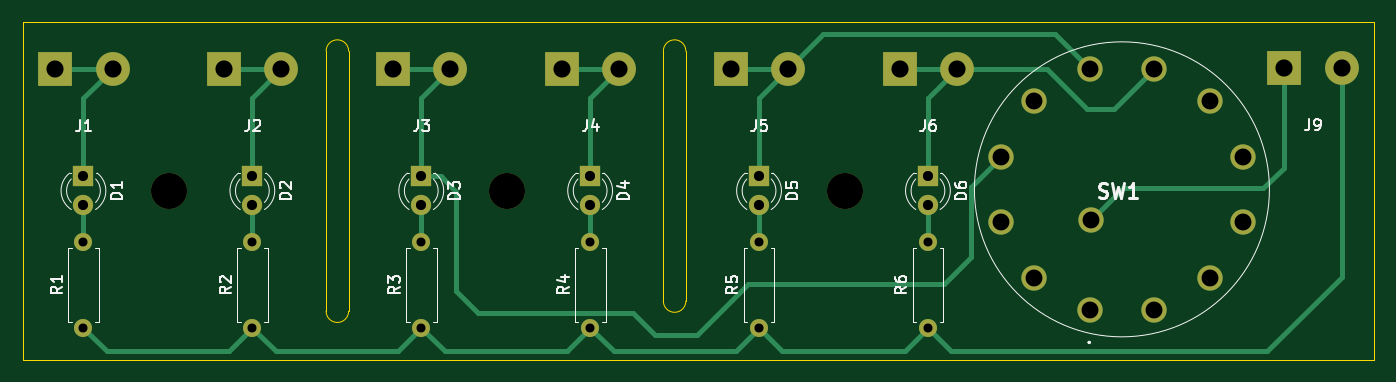
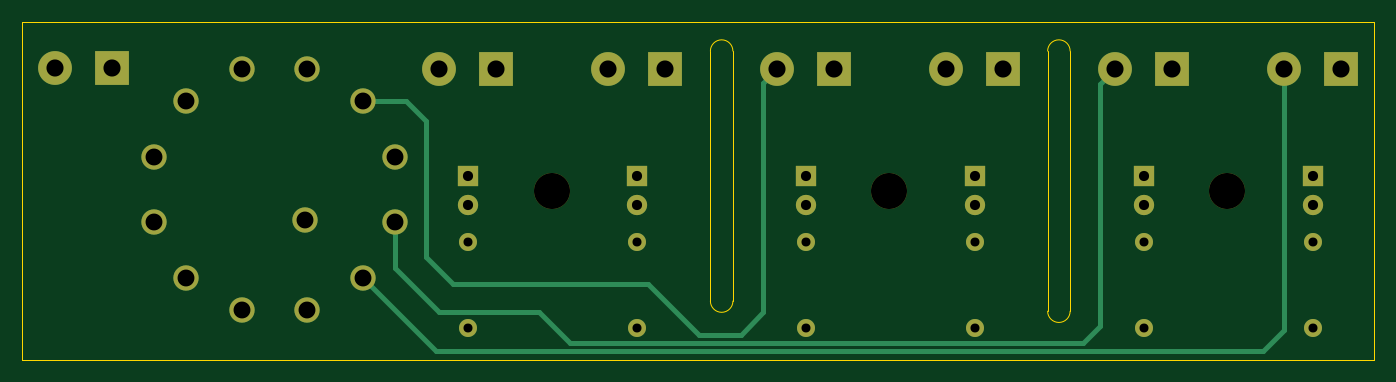
Circuit board: 8 layer files. Board 120.0 x 30.0 mm.
- bottom_copper: control-matrix-6-B_Cu.gbl (5467 bytes)
- bottom_mask: control-matrix-6-B_Mask.gbs (2594 bytes)
- outline: control-matrix-6-Edge_Cuts.gm1 (1128 bytes)
- top_copper: control-matrix-6-F_Cu.gtl (7999 bytes)
- top_mask: control-matrix-6-F_Mask.gts (2594 bytes)
- top_silk: control-matrix-6-F_Silkscreen.gto (26486 bytes)
- drill: control-matrix-6-NPTH.drl (385 bytes)
- drill: control-matrix-6-PTH.drl (1262 bytes)

=== bottom_copper: control-matrix-6-B_Cu.gbl ===
%TF.GenerationSoftware,KiCad,Pcbnew,9.0.0+dfsg-1*%
%TF.CreationDate,2025-03-17T12:29:00+01:00*%
%TF.ProjectId,control-matrix-6,636f6e74-726f-46c2-9d6d-61747269782d,1.0*%
%TF.SameCoordinates,Original*%
%TF.FileFunction,Copper,L2,Bot*%
%TF.FilePolarity,Positive*%
%FSLAX46Y46*%
G04 Gerber Fmt 4.6, Leading zero omitted, Abs format (unit mm)*
G04 Created by KiCad (PCBNEW 9.0.0+dfsg-1) date 2025-03-17 12:29:00*
%MOMM*%
%LPD*%
G01*
G04 APERTURE LIST*
%TA.AperFunction,ComponentPad*%
%ADD10R,1.800000X1.800000*%
%TD*%
%TA.AperFunction,ComponentPad*%
%ADD11C,1.800000*%
%TD*%
%TA.AperFunction,ComponentPad*%
%ADD12C,2.250000*%
%TD*%
%TA.AperFunction,ComponentPad*%
%ADD13C,1.600000*%
%TD*%
%TA.AperFunction,ComponentPad*%
%ADD14O,1.600000X1.600000*%
%TD*%
%TA.AperFunction,ComponentPad*%
%ADD15R,3.000000X3.000000*%
%TD*%
%TA.AperFunction,ComponentPad*%
%ADD16C,3.000000*%
%TD*%
%TA.AperFunction,Conductor*%
%ADD17C,0.400000*%
%TD*%
G04 APERTURE END LIST*
D10*
%TO.P,D3,1,K*%
%TO.N,Net-(D3-K)*%
X95400000Y-93730000D03*
D11*
%TO.P,D3,2,A*%
%TO.N,Net-(D3-A)*%
X95400000Y-96270000D03*
%TD*%
D12*
%TO.P,SW1,1,1*%
%TO.N,unconnected-(SW1-Pad1)*%
X154754220Y-105600000D03*
%TO.P,SW1,2,2*%
%TO.N,Net-(D1-K)*%
X149778230Y-102727110D03*
%TO.P,SW1,3,3*%
%TO.N,Net-(D2-K)*%
X146905330Y-97751110D03*
%TO.P,SW1,4,4*%
%TO.N,Net-(D3-K)*%
X146905330Y-92005330D03*
%TO.P,SW1,5,5*%
%TO.N,Net-(D4-K)*%
X149778230Y-87029340D03*
%TO.P,SW1,6,6*%
%TO.N,Net-(D5-K)*%
X154754220Y-84156450D03*
%TO.P,SW1,7,7*%
%TO.N,Net-(D6-K)*%
X160500000Y-84156450D03*
%TO.P,SW1,8,8*%
%TO.N,unconnected-(SW1-Pad8)*%
X165476000Y-87029340D03*
%TO.P,SW1,9,9*%
%TO.N,unconnected-(SW1-Pad9)*%
X168348890Y-92005329D03*
%TO.P,SW1,10,10*%
%TO.N,unconnected-(SW1-Pad10)*%
X168348890Y-97751110D03*
%TO.P,SW1,11,11*%
%TO.N,unconnected-(SW1-Pad11)*%
X165476000Y-102727110D03*
%TO.P,SW1,12,12*%
%TO.N,unconnected-(SW1-Pad12)*%
X160500000Y-105600000D03*
%TO.P,SW1,13,13*%
%TO.N,GND*%
X154904750Y-97600580D03*
%TD*%
D13*
%TO.P,R2,1*%
%TO.N,+12V*%
X80400000Y-107170000D03*
D14*
%TO.P,R2,2*%
%TO.N,Net-(D2-A)*%
X80400000Y-99550000D03*
%TD*%
D10*
%TO.P,D2,1,K*%
%TO.N,Net-(D2-K)*%
X80400000Y-93730000D03*
D11*
%TO.P,D2,2,A*%
%TO.N,Net-(D2-A)*%
X80400000Y-96270000D03*
%TD*%
D10*
%TO.P,D6,1,K*%
%TO.N,Net-(D6-K)*%
X140400000Y-93730000D03*
D11*
%TO.P,D6,2,A*%
%TO.N,Net-(D6-A)*%
X140400000Y-96270000D03*
%TD*%
D13*
%TO.P,R6,1*%
%TO.N,+12V*%
X140400000Y-107170000D03*
D14*
%TO.P,R6,2*%
%TO.N,Net-(D6-A)*%
X140400000Y-99550000D03*
%TD*%
D10*
%TO.P,D5,1,K*%
%TO.N,Net-(D5-K)*%
X125400000Y-93730000D03*
D11*
%TO.P,D5,2,A*%
%TO.N,Net-(D5-A)*%
X125400000Y-96270000D03*
%TD*%
D10*
%TO.P,D4,1,K*%
%TO.N,Net-(D4-K)*%
X110400000Y-93730000D03*
D11*
%TO.P,D4,2,A*%
%TO.N,Net-(D4-A)*%
X110400000Y-96270000D03*
%TD*%
D13*
%TO.P,R5,1*%
%TO.N,+12V*%
X125400000Y-107170000D03*
D14*
%TO.P,R5,2*%
%TO.N,Net-(D5-A)*%
X125400000Y-99550000D03*
%TD*%
D13*
%TO.P,R4,1*%
%TO.N,+12V*%
X110400000Y-107170000D03*
D14*
%TO.P,R4,2*%
%TO.N,Net-(D4-A)*%
X110400000Y-99550000D03*
%TD*%
D13*
%TO.P,R1,1*%
%TO.N,+12V*%
X65400000Y-107170000D03*
D14*
%TO.P,R1,2*%
%TO.N,Net-(D1-A)*%
X65400000Y-99550000D03*
%TD*%
D10*
%TO.P,D1,1,K*%
%TO.N,Net-(D1-K)*%
X65400000Y-93730000D03*
D11*
%TO.P,D1,2,A*%
%TO.N,Net-(D1-A)*%
X65400000Y-96270000D03*
%TD*%
D13*
%TO.P,R3,1*%
%TO.N,+12V*%
X95400000Y-107170000D03*
D14*
%TO.P,R3,2*%
%TO.N,Net-(D3-A)*%
X95400000Y-99550000D03*
%TD*%
D15*
%TO.P,J1,1,Pin_1*%
%TO.N,Net-(D1-K)*%
X62900000Y-84170000D03*
D16*
%TO.P,J1,2,Pin_2*%
X67980000Y-84170000D03*
%TD*%
D15*
%TO.P,J2,1,Pin_1*%
%TO.N,Net-(D2-K)*%
X77900000Y-84170000D03*
D16*
%TO.P,J2,2,Pin_2*%
X82980000Y-84170000D03*
%TD*%
D15*
%TO.P,J6,1,Pin_1*%
%TO.N,Net-(D6-K)*%
X137900000Y-84170000D03*
D16*
%TO.P,J6,2,Pin_2*%
X142980000Y-84170000D03*
%TD*%
D15*
%TO.P,J3,1,Pin_1*%
%TO.N,Net-(D3-K)*%
X92900000Y-84170000D03*
D16*
%TO.P,J3,2,Pin_2*%
X97980000Y-84170000D03*
%TD*%
D15*
%TO.P,J4,1,Pin_1*%
%TO.N,Net-(D4-K)*%
X107900000Y-84170000D03*
D16*
%TO.P,J4,2,Pin_2*%
X112980000Y-84170000D03*
%TD*%
D15*
%TO.P,J9,1,Pin_1*%
%TO.N,GND*%
X172060000Y-84100000D03*
D16*
%TO.P,J9,2,Pin_2*%
%TO.N,+12V*%
X177140000Y-84100000D03*
%TD*%
D15*
%TO.P,J5,1,Pin_1*%
%TO.N,Net-(D5-K)*%
X122900000Y-84170000D03*
D16*
%TO.P,J5,2,Pin_2*%
X127980000Y-84170000D03*
%TD*%
D17*
%TO.N,Net-(D1-K)*%
X67980000Y-84170000D02*
X67980000Y-107380000D01*
X67980000Y-107380000D02*
X69849000Y-109249000D01*
X69849000Y-109249000D02*
X143256340Y-109249000D01*
X143256340Y-109249000D02*
X149778230Y-102727110D01*
%TO.N,Net-(D2-K)*%
X85800000Y-108500000D02*
X131400000Y-108500000D01*
X82980000Y-84170000D02*
X84300000Y-85490000D01*
X84300000Y-107000000D02*
X85800000Y-108500000D01*
X143000000Y-105800000D02*
X146905330Y-101894670D01*
X131400000Y-108500000D02*
X134100000Y-105800000D01*
X134100000Y-105800000D02*
X143000000Y-105800000D01*
X146905330Y-101894670D02*
X146905330Y-97751110D01*
X84300000Y-85490000D02*
X84300000Y-107000000D01*
%TO.N,Net-(D4-K)*%
X144200000Y-100900000D02*
X144200000Y-88800000D01*
X149396899Y-87200000D02*
X149672890Y-86924009D01*
X144200000Y-88800000D02*
X145970660Y-87029340D01*
X145970660Y-87029340D02*
X149778230Y-87029340D01*
X119901000Y-107799000D02*
X124400000Y-103300000D01*
X112980000Y-84170000D02*
X114200000Y-85390000D01*
X116199000Y-107799000D02*
X119901000Y-107799000D01*
X141800000Y-103300000D02*
X144200000Y-100900000D01*
X124400000Y-103300000D02*
X141800000Y-103300000D01*
X114200000Y-105800000D02*
X116199000Y-107799000D01*
X114200000Y-85390000D02*
X114200000Y-105800000D01*
%TD*%
M02*

=== bottom_mask: control-matrix-6-B_Mask.gbs ===
%TF.GenerationSoftware,KiCad,Pcbnew,9.0.0+dfsg-1*%
%TF.CreationDate,2025-03-17T12:29:01+01:00*%
%TF.ProjectId,control-matrix-6,636f6e74-726f-46c2-9d6d-61747269782d,1.0*%
%TF.SameCoordinates,Original*%
%TF.FileFunction,Soldermask,Bot*%
%TF.FilePolarity,Negative*%
%FSLAX46Y46*%
G04 Gerber Fmt 4.6, Leading zero omitted, Abs format (unit mm)*
G04 Created by KiCad (PCBNEW 9.0.0+dfsg-1) date 2025-03-17 12:29:01*
%MOMM*%
%LPD*%
G01*
G04 APERTURE LIST*
%ADD10R,1.800000X1.800000*%
%ADD11C,1.800000*%
%ADD12C,2.250000*%
%ADD13C,1.600000*%
%ADD14O,1.600000X1.600000*%
%ADD15C,3.200000*%
%ADD16R,3.000000X3.000000*%
%ADD17C,3.000000*%
G04 APERTURE END LIST*
D10*
%TO.C,D3*%
X95400000Y-93730000D03*
D11*
X95400000Y-96270000D03*
%TD*%
D12*
%TO.C,SW1*%
X154754220Y-105600000D03*
X149778230Y-102727110D03*
X146905330Y-97751110D03*
X146905330Y-92005330D03*
X149778230Y-87029340D03*
X154754220Y-84156450D03*
X160500000Y-84156450D03*
X165476000Y-87029340D03*
X168348890Y-92005329D03*
X168348890Y-97751110D03*
X165476000Y-102727110D03*
X160500000Y-105600000D03*
X154904750Y-97600580D03*
%TD*%
D13*
%TO.C,R2*%
X80400000Y-107170000D03*
D14*
X80400000Y-99550000D03*
%TD*%
D10*
%TO.C,D2*%
X80400000Y-93730000D03*
D11*
X80400000Y-96270000D03*
%TD*%
D10*
%TO.C,D6*%
X140400000Y-93730000D03*
D11*
X140400000Y-96270000D03*
%TD*%
D13*
%TO.C,R6*%
X140400000Y-107170000D03*
D14*
X140400000Y-99550000D03*
%TD*%
D10*
%TO.C,D5*%
X125400000Y-93730000D03*
D11*
X125400000Y-96270000D03*
%TD*%
D15*
%TO.C,H2*%
X103000000Y-95000000D03*
%TD*%
D10*
%TO.C,D4*%
X110400000Y-93730000D03*
D11*
X110400000Y-96270000D03*
%TD*%
D13*
%TO.C,R5*%
X125400000Y-107170000D03*
D14*
X125400000Y-99550000D03*
%TD*%
D13*
%TO.C,R4*%
X110400000Y-107170000D03*
D14*
X110400000Y-99550000D03*
%TD*%
D15*
%TO.C,H1*%
X73000000Y-95000000D03*
%TD*%
%TO.C,H3*%
X133000000Y-95000000D03*
%TD*%
D13*
%TO.C,R1*%
X65400000Y-107170000D03*
D14*
X65400000Y-99550000D03*
%TD*%
D10*
%TO.C,D1*%
X65400000Y-93730000D03*
D11*
X65400000Y-96270000D03*
%TD*%
D13*
%TO.C,R3*%
X95400000Y-107170000D03*
D14*
X95400000Y-99550000D03*
%TD*%
D16*
%TO.C,J1*%
X62900000Y-84170000D03*
D17*
X67980000Y-84170000D03*
%TD*%
D16*
%TO.C,J2*%
X77900000Y-84170000D03*
D17*
X82980000Y-84170000D03*
%TD*%
D16*
%TO.C,J6*%
X137900000Y-84170000D03*
D17*
X142980000Y-84170000D03*
%TD*%
D16*
%TO.C,J3*%
X92900000Y-84170000D03*
D17*
X97980000Y-84170000D03*
%TD*%
D16*
%TO.C,J4*%
X107900000Y-84170000D03*
D17*
X112980000Y-84170000D03*
%TD*%
D16*
%TO.C,J9*%
X172060000Y-84100000D03*
D17*
X177140000Y-84100000D03*
%TD*%
D16*
%TO.C,J5*%
X122900000Y-84170000D03*
D17*
X127980000Y-84170000D03*
%TD*%
M02*

=== outline: control-matrix-6-Edge_Cuts.gm1 ===
%TF.GenerationSoftware,KiCad,Pcbnew,9.0.0+dfsg-1*%
%TF.CreationDate,2025-03-17T12:29:01+01:00*%
%TF.ProjectId,control-matrix-6,636f6e74-726f-46c2-9d6d-61747269782d,1.0*%
%TF.SameCoordinates,Original*%
%TF.FileFunction,Profile,NP*%
%FSLAX46Y46*%
G04 Gerber Fmt 4.6, Leading zero omitted, Abs format (unit mm)*
G04 Created by KiCad (PCBNEW 9.0.0+dfsg-1) date 2025-03-17 12:29:01*
%MOMM*%
%LPD*%
G01*
G04 APERTURE LIST*
%TA.AperFunction,Profile*%
%ADD10C,0.050000*%
%TD*%
G04 APERTURE END LIST*
D10*
X86950000Y-82600000D02*
G75*
G02*
X88950000Y-82600000I1000000J0D01*
G01*
X116900000Y-104800000D02*
X116900000Y-82600000D01*
X88950000Y-82600000D02*
X88950000Y-105700000D01*
X116900000Y-82600000D02*
G75*
G02*
X118900000Y-82600000I1000000J0D01*
G01*
X88950000Y-105700000D02*
G75*
G02*
X86950000Y-105700000I-1000000J0D01*
G01*
X118900000Y-82600000D02*
X118900000Y-104800000D01*
X86950000Y-105700000D02*
X86950000Y-82600000D01*
X60000000Y-80000000D02*
X180000000Y-80000000D01*
X180000000Y-110000000D01*
X60000000Y-110000000D01*
X60000000Y-80000000D01*
X118900000Y-104800000D02*
G75*
G02*
X116900000Y-104800000I-1000000J0D01*
G01*
M02*

=== top_copper: control-matrix-6-F_Cu.gtl (7999 bytes, source omitted) ===
=== top_mask: control-matrix-6-F_Mask.gts ===
%TF.GenerationSoftware,KiCad,Pcbnew,9.0.0+dfsg-1*%
%TF.CreationDate,2025-03-17T12:29:01+01:00*%
%TF.ProjectId,control-matrix-6,636f6e74-726f-46c2-9d6d-61747269782d,1.0*%
%TF.SameCoordinates,Original*%
%TF.FileFunction,Soldermask,Top*%
%TF.FilePolarity,Negative*%
%FSLAX46Y46*%
G04 Gerber Fmt 4.6, Leading zero omitted, Abs format (unit mm)*
G04 Created by KiCad (PCBNEW 9.0.0+dfsg-1) date 2025-03-17 12:29:01*
%MOMM*%
%LPD*%
G01*
G04 APERTURE LIST*
%ADD10R,1.800000X1.800000*%
%ADD11C,1.800000*%
%ADD12C,2.250000*%
%ADD13C,1.600000*%
%ADD14O,1.600000X1.600000*%
%ADD15C,3.200000*%
%ADD16R,3.000000X3.000000*%
%ADD17C,3.000000*%
G04 APERTURE END LIST*
D10*
%TO.C,D3*%
X95400000Y-93730000D03*
D11*
X95400000Y-96270000D03*
%TD*%
D12*
%TO.C,SW1*%
X154754220Y-105600000D03*
X149778230Y-102727110D03*
X146905330Y-97751110D03*
X146905330Y-92005330D03*
X149778230Y-87029340D03*
X154754220Y-84156450D03*
X160500000Y-84156450D03*
X165476000Y-87029340D03*
X168348890Y-92005329D03*
X168348890Y-97751110D03*
X165476000Y-102727110D03*
X160500000Y-105600000D03*
X154904750Y-97600580D03*
%TD*%
D13*
%TO.C,R2*%
X80400000Y-107170000D03*
D14*
X80400000Y-99550000D03*
%TD*%
D10*
%TO.C,D2*%
X80400000Y-93730000D03*
D11*
X80400000Y-96270000D03*
%TD*%
D10*
%TO.C,D6*%
X140400000Y-93730000D03*
D11*
X140400000Y-96270000D03*
%TD*%
D13*
%TO.C,R6*%
X140400000Y-107170000D03*
D14*
X140400000Y-99550000D03*
%TD*%
D10*
%TO.C,D5*%
X125400000Y-93730000D03*
D11*
X125400000Y-96270000D03*
%TD*%
D15*
%TO.C,H2*%
X103000000Y-95000000D03*
%TD*%
D10*
%TO.C,D4*%
X110400000Y-93730000D03*
D11*
X110400000Y-96270000D03*
%TD*%
D13*
%TO.C,R5*%
X125400000Y-107170000D03*
D14*
X125400000Y-99550000D03*
%TD*%
D13*
%TO.C,R4*%
X110400000Y-107170000D03*
D14*
X110400000Y-99550000D03*
%TD*%
D15*
%TO.C,H1*%
X73000000Y-95000000D03*
%TD*%
%TO.C,H3*%
X133000000Y-95000000D03*
%TD*%
D13*
%TO.C,R1*%
X65400000Y-107170000D03*
D14*
X65400000Y-99550000D03*
%TD*%
D10*
%TO.C,D1*%
X65400000Y-93730000D03*
D11*
X65400000Y-96270000D03*
%TD*%
D13*
%TO.C,R3*%
X95400000Y-107170000D03*
D14*
X95400000Y-99550000D03*
%TD*%
D16*
%TO.C,J1*%
X62900000Y-84170000D03*
D17*
X67980000Y-84170000D03*
%TD*%
D16*
%TO.C,J2*%
X77900000Y-84170000D03*
D17*
X82980000Y-84170000D03*
%TD*%
D16*
%TO.C,J6*%
X137900000Y-84170000D03*
D17*
X142980000Y-84170000D03*
%TD*%
D16*
%TO.C,J3*%
X92900000Y-84170000D03*
D17*
X97980000Y-84170000D03*
%TD*%
D16*
%TO.C,J4*%
X107900000Y-84170000D03*
D17*
X112980000Y-84170000D03*
%TD*%
D16*
%TO.C,J9*%
X172060000Y-84100000D03*
D17*
X177140000Y-84100000D03*
%TD*%
D16*
%TO.C,J5*%
X122900000Y-84170000D03*
D17*
X127980000Y-84170000D03*
%TD*%
M02*

=== top_silk: control-matrix-6-F_Silkscreen.gto (26486 bytes, source omitted) ===
=== drill: control-matrix-6-NPTH.drl ===
M48
; DRILL file {KiCad 9.0.0+dfsg-1} date 2025-03-17T12:28:59+0100
; FORMAT={-:-/ absolute / metric / decimal}
; #@! TF.CreationDate,2025-03-17T12:28:59+01:00
; #@! TF.GenerationSoftware,Kicad,Pcbnew,9.0.0+dfsg-1
; #@! TF.FileFunction,NonPlated,1,2,NPTH
FMAT,2
METRIC
; #@! TA.AperFunction,NonPlated,NPTH,ComponentDrill
T1C3.200
%
G90
G05
T1
X73.0Y-95.0
X103.0Y-95.0
X133.0Y-95.0
M30

=== drill: control-matrix-6-PTH.drl ===
M48
; DRILL file {KiCad 9.0.0+dfsg-1} date 2025-03-17T12:28:59+0100
; FORMAT={-:-/ absolute / metric / decimal}
; #@! TF.CreationDate,2025-03-17T12:28:59+01:00
; #@! TF.GenerationSoftware,Kicad,Pcbnew,9.0.0+dfsg-1
; #@! TF.FileFunction,Plated,1,2,PTH
FMAT,2
METRIC
; #@! TA.AperFunction,Plated,PTH,ComponentDrill
T1C0.800
; #@! TA.AperFunction,Plated,PTH,ComponentDrill
T2C0.900
; #@! TA.AperFunction,Plated,PTH,ComponentDrill
T3C1.500
; #@! TA.AperFunction,Plated,PTH,ComponentDrill
T4C1.520
%
G90
G05
T1
X65.4Y-99.55
X65.4Y-107.17
X80.4Y-99.55
X80.4Y-107.17
X95.4Y-99.55
X95.4Y-107.17
X110.4Y-99.55
X110.4Y-107.17
X125.4Y-99.55
X125.4Y-107.17
X140.4Y-99.55
X140.4Y-107.17
T2
X65.4Y-93.73
X65.4Y-96.27
X80.4Y-93.73
X80.4Y-96.27
X95.4Y-93.73
X95.4Y-96.27
X110.4Y-93.73
X110.4Y-96.27
X125.4Y-93.73
X125.4Y-96.27
X140.4Y-93.73
X140.4Y-96.27
T3
X146.905Y-92.005
X146.905Y-97.751
X149.778Y-87.029
X149.778Y-102.727
X154.754Y-84.156
X154.754Y-105.6
X154.905Y-97.601
X160.5Y-84.156
X160.5Y-105.6
X165.476Y-87.029
X165.476Y-102.727
X168.349Y-92.005
X168.349Y-97.751
T4
X62.9Y-84.17
X67.98Y-84.17
X77.9Y-84.17
X82.98Y-84.17
X92.9Y-84.17
X97.98Y-84.17
X107.9Y-84.17
X112.98Y-84.17
X122.9Y-84.17
X127.98Y-84.17
X137.9Y-84.17
X142.98Y-84.17
X172.06Y-84.1
X177.14Y-84.1
M30

